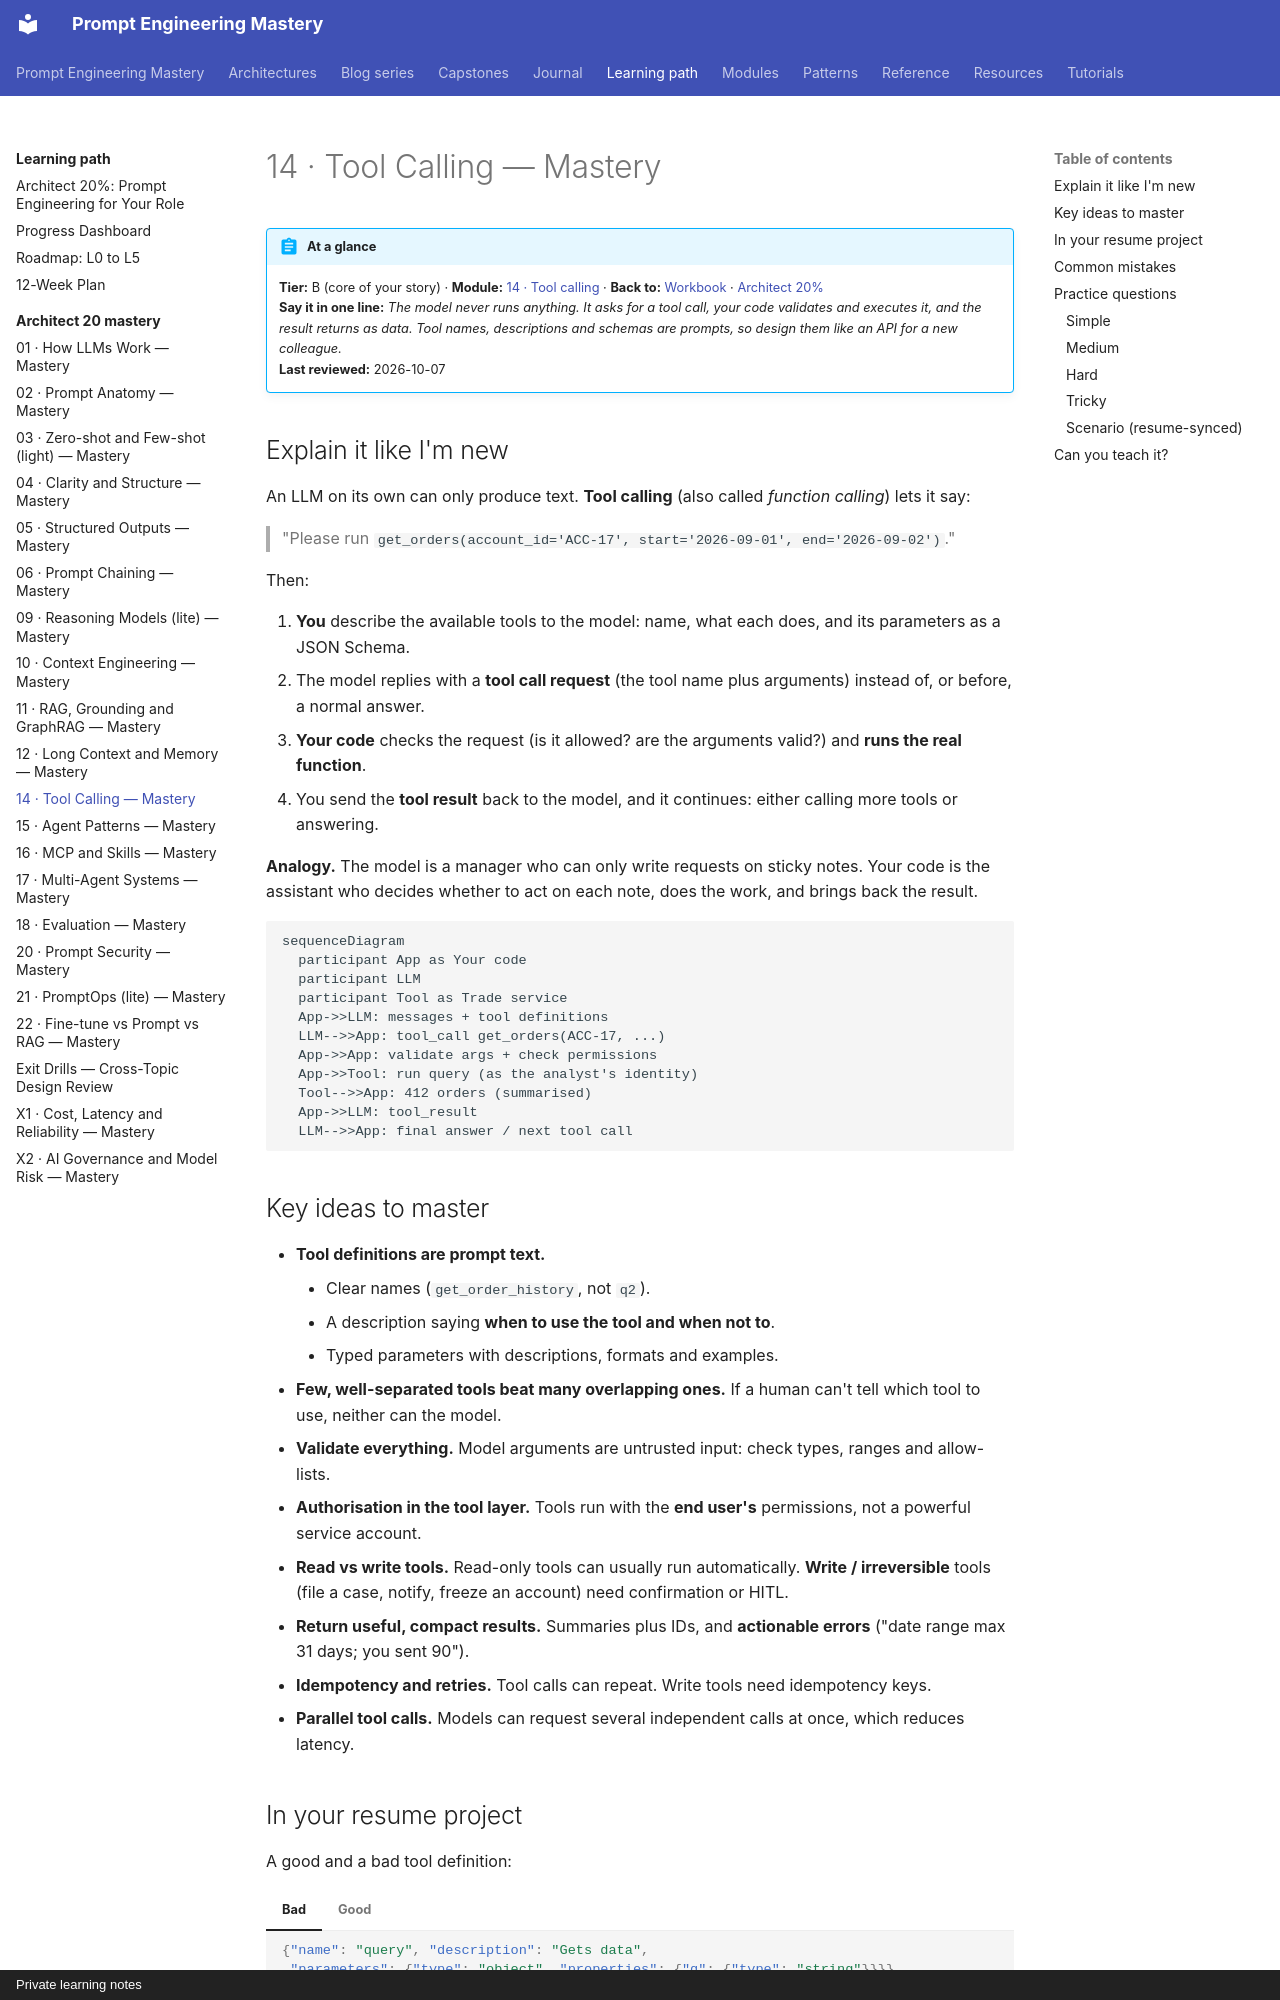

repository: atutorial5891-design/promptEngineering · page: learning-path/architect-20-mastery/14-tool-calling/index.html · generator: mkdocs · copyright: Private learning notes

# 14 · Tool Calling — Mastery

!!! abstract "At a glance"
    **Tier:** B (core of your story) · **Module:** [14 · Tool calling](../../modules/14-tool-calling/index.md) · **Back to:** [Workbook](index.md) · [Architect 20%](../architect-20.md)  
    **Say it in one line:** *The model never runs anything. It asks for a tool call, your code validates and executes it, and the result returns as data. Tool names, descriptions and schemas are prompts, so design them like an API for a new colleague.*  
    **Last reviewed:** 2026-10-07

## Explain it like I'm new

An LLM on its own can only produce text. **Tool calling** (also called *function calling*) lets it say:

> "Please run `get_orders(account_id='ACC-17', start='2026-09-01', end='2026-09-02')`."

Then:

1. **You** describe the available tools to the model: name, what each does, and its parameters as a JSON Schema.
2. The model replies with a **tool call request** (the tool name plus arguments) instead of, or before, a normal answer.
3. **Your code** checks the request (is it allowed? are the arguments valid?) and **runs the real function**.
4. You send the **tool result** back to the model, and it continues: either calling more tools or answering.

**Analogy.** The model is a manager who can only write requests on sticky notes. Your code is the assistant who decides whether to act on each note, does the work, and brings back the result.

```mermaid
sequenceDiagram
  participant App as Your code
  participant LLM
  participant Tool as Trade service
  App->>LLM: messages + tool definitions
  LLM-->>App: tool_call get_orders(ACC-17, ...)
  App->>App: validate args + check permissions
  App->>Tool: run query (as the analyst's identity)
  Tool-->>App: 412 orders (summarised)
  App->>LLM: tool_result
  LLM-->>App: final answer / next tool call
```

## Key ideas to master

- **Tool definitions are prompt text.**
    - Clear names (`get_order_history`, not `q2`).
    - A description saying **when to use the tool and when not to**.
    - Typed parameters with descriptions, formats and examples.
- **Few, well-separated tools beat many overlapping ones.** If a human can't tell which tool to use, neither can the model.
- **Validate everything.** Model arguments are untrusted input: check types, ranges and allow-lists.
- **Authorisation in the tool layer.** Tools run with the **end user's** permissions, not a powerful service account.
- **Read vs write tools.** Read-only tools can usually run automatically. **Write / irreversible** tools (file a case, notify, freeze an account) need confirmation or HITL.
- **Return useful, compact results.** Summaries plus IDs, and **actionable errors** ("date range max 31 days; you sent 90").
- **Idempotency and retries.** Tool calls can repeat. Write tools need idempotency keys.
- **Parallel tool calls.** Models can request several independent calls at once, which reduces latency.
